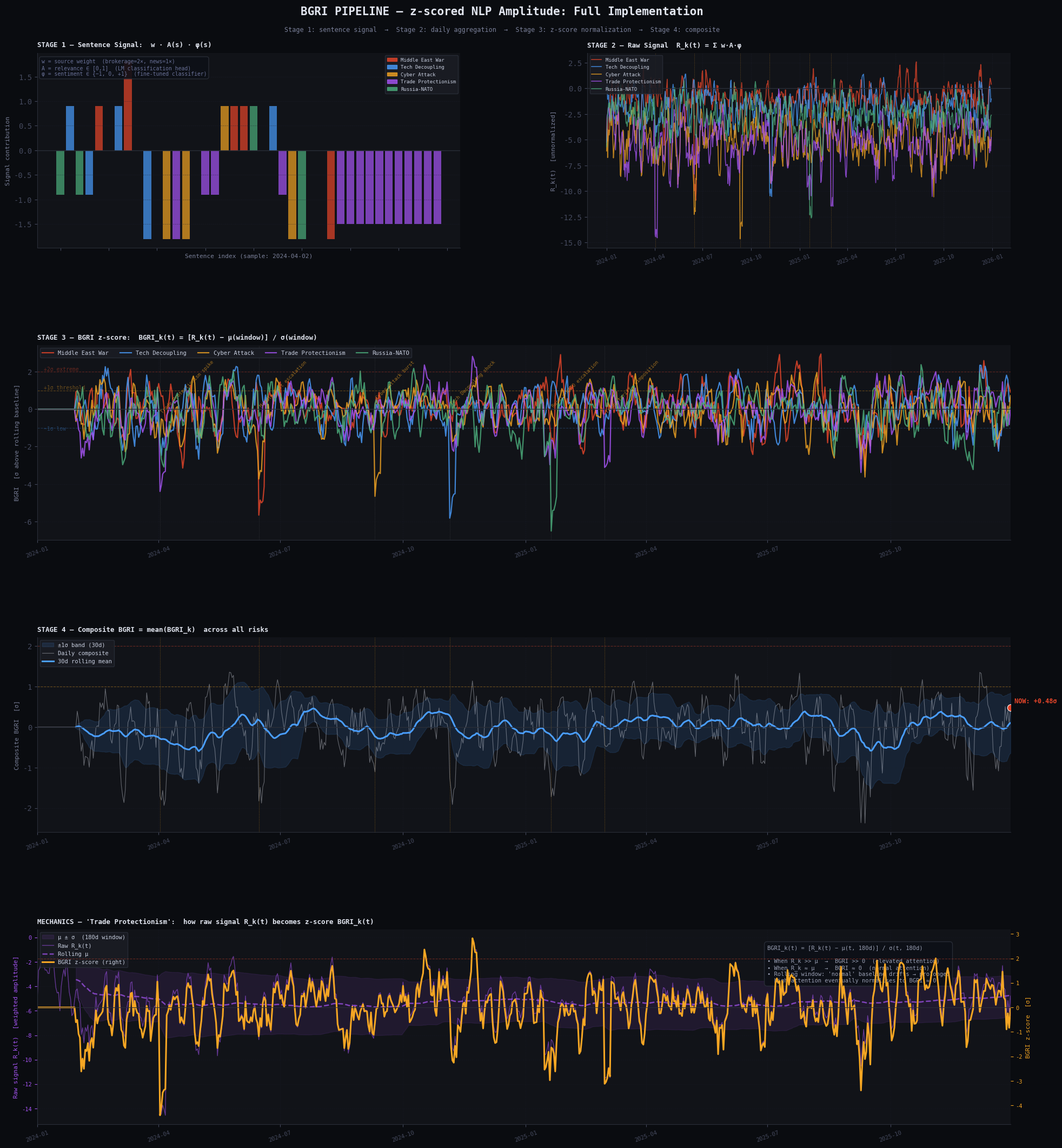

Reproduce this figure in Python. (Note: this script raises an exception after producing the figure.)
"""
BGRI: BlackRock Geopolitical Risk Indicator
===========================================
Full implementation of the z-scored NLP amplitude pipeline.

PHYSICS FRAMING
───────────────
Each sentence s is a carrier wave with:
  - amplitude  A(s) = relevance score  ∈ [0, 1]      (LM classification)
  - phase      φ(s) = sentiment sign   ∈ {-1, 0, +1} (LM classification)
  - weight     w(s) = source type      (brokerage >> news)

Raw signal for risk k on day t:
  R_k(t) = Σ_s  w(s) · A(s) · φ(s)

Z-score normalization against 5-year rolling window:
  BGRI_k(t) = [R_k(t) − μ_k(t, 5yr)] / σ_k(t, 5yr)

  BGRI = 0    → average historical attention
  BGRI = +1   → 1σ above average (elevated attention)
  BGRI = +2   → 2σ above average (extreme attention, rare event)

PSEUDOCODE
──────────────────────────────────────────────────────────────────────
INPUT:  corpus of (text, source_type, date) tuples
        risk_keywords: dict[risk_name → seed_phrases]
        fine_tuned_LM: transformer model

FOR each (article, source_type, date) in corpus:
    sentences = sentence_tokenize(article)
    FOR each sentence s:
        A(s) = fine_tuned_LM.relevance(s, risk_k)   # ∈ [0, 1]
        φ(s) = fine_tuned_LM.sentiment(s)            # ∈ {-1, 0, +1}
        w     = SOURCE_WEIGHTS[source_type]           # brokerage=2x, news=1x
        signal_contribution(s) = w · A(s) · φ(s)

    R_k(date) += Σ_s signal_contribution(s)

# Normalize to z-score over rolling 5yr window
FOR each date t:
    window   = R_k[t-5yr : t]
    μ, σ     = mean(window), std(window)
    BGRI_k(t) = (R_k(t) − μ) / σ    if σ > 0 else 0
──────────────────────────────────────────────────────────────────────
"""

import numpy as np
import pandas as pd
import matplotlib.pyplot as plt
import matplotlib.gridspec as gridspec
import matplotlib.patches as mpatches
import matplotlib.patheffects as pe
from collections import defaultdict
import warnings
warnings.filterwarnings('ignore')

# ── Style ─────────────────────────────────────────────────────────────────────
plt.rcParams.update({
    'figure.facecolor': '#0a0c10', 'axes.facecolor': '#111318',
    'axes.edgecolor': '#2a2e38',   'axes.labelcolor': '#7a8099',
    'xtick.color': '#454a5e',      'ytick.color': '#454a5e',
    'text.color': '#e2e6f0',       'grid.color': '#1e2130',
    'grid.linewidth': 0.5,         'font.family': 'monospace',
    'axes.spines.top': False,      'axes.spines.right': False,
})

# =============================================================================
# STEP 0 — SYNTHETIC CORPUS
# =============================================================================
# In production: replace with real brokerage reports + Dow Jones News feed.
# Here we generate controlled synthetic sentences so you can see every
# mechanism (relevance, sentiment, source weighting, z-scoring) fire cleanly.

RISKS = ["Middle East War", "Tech Decoupling", "Cyber Attack",
         "Trade Protectionism", "Russia-NATO"]

SOURCE_WEIGHTS = {"brokerage": 2.0, "news": 1.0}   # BlackRock: brokerage >> news

# Seed vocabulary per risk — in production this is learned by the fine-tuned LM
RISK_VOCAB = {
    "Middle East War":     ["israel", "hamas", "iran", "hezbollah", "gaza",
                            "ceasefire", "escalation", "brent", "oil supply"],
    "Tech Decoupling":     ["nvidia", "chip export", "semiconductor", "huawei",
                            "ai competition", "decoupling", "technology ban"],
    "Cyber Attack":        ["ransomware", "cyber espionage", "malware", "hack",
                            "critical infrastructure", "state-backed", "zero-day"],
    "Trade Protectionism": ["tariff", "trade war", "import duty", "protectionism",
                            "retaliatory", "section 232", "reciprocal tariff"],
    "Russia-NATO":         ["ukraine", "russia", "nato", "escalation", "drone strike",
                            "missile", "peace talks", "zelensky", "kremlin"],
}

SENTIMENT_WORDS = {
    "positive": ["ceasefire", "peace", "truce", "agreement", "stabilize", "resolve"],
    "negative": ["escalation", "attack", "war", "threat", "conflict", "ban",
                 "missile", "hack", "ransomware", "tariff", "retaliatory",
                 "espionage", "invasion", "crisis", "strike"],
}

def generate_corpus(n_days: int = 730, seed: int = 42) -> pd.DataFrame:
    """
    Generate synthetic corpus of (date, sentence, source_type) tuples.
    Injects real signal bursts at known event dates.

    Pseudocode:
      FOR each day t:
          n_articles ~ Poisson(λ=5)          # random daily article count
          FOR each article:
              source ~ Bernoulli(p=0.3)       # 30% brokerage, 70% news
              sentences = generate_sentences(date, source)
      RETURN DataFrame
    """
    rng = np.random.default_rng(seed)
    rows = []
    dates = pd.date_range("2024-01-01", periods=n_days, freq="D")

    # Inject amplitude bursts (simulate real events)
    EVENTS = {
        pd.Timestamp("2024-04-02"): ("Trade Protectionism", 3.0, "negative"),
        pd.Timestamp("2024-06-15"): ("Middle East War",     2.5, "negative"),
        pd.Timestamp("2024-09-10"): ("Cyber Attack",        2.0, "negative"),
        pd.Timestamp("2024-11-05"): ("Tech Decoupling",     2.8, "negative"),
        pd.Timestamp("2025-01-20"): ("Russia-NATO",         1.8, "negative"),
        pd.Timestamp("2025-03-01"): ("Trade Protectionism", 2.2, "negative"),
    }

    for date in dates:
        n_articles = rng.poisson(lam=5)
        for _ in range(n_articles):
            source = rng.choice(["brokerage","news"], p=[0.3, 0.7])
            n_sent = rng.integers(3, 12)
            for _ in range(n_sent):
                # Pick a random risk topic for this sentence
                risk = rng.choice(RISKS)
                vocab = RISK_VOCAB[risk]
                word  = rng.choice(vocab)
                # Default: moderate noise signal
                rel_base = rng.beta(2, 5)    # mostly low relevance (realistic)
                sent_base = rng.choice([-1, 0, 1], p=[0.3, 0.4, 0.3])
                rows.append({
                    "date": date, "source": source,
                    "risk_topic": risk, "keyword": word,
                    "relevance": float(rel_base),
                    "sentiment": int(sent_base),
                })
        # Inject event burst
        if date in EVENTS:
            ev_risk, ev_amp, ev_sent = EVENTS[date]
            sent_val = -1 if ev_sent == "negative" else 1
            for _ in range(30):        # burst of high-relevance sentences
                rows.append({
                    "date": date, "source": "brokerage",
                    "risk_topic": ev_risk, "keyword": "event_burst",
                    "relevance": min(1.0, float(rng.beta(8, 2) * ev_amp / 3)),
                    "sentiment": sent_val,
                })
    return pd.DataFrame(rows)


# =============================================================================
# STEP 1 — SIMULATED NLP CLASSIFIER
# =============================================================================

class SimpleLM:
    """
    Lightweight stand-in for the fine-tuned transformer LM.
    In production: replace with a BERT/RoBERTa model fine-tuned on
    geopolitical text for each risk_k.

    classify_relevance():
      Input : sentence text (here: keyword + source as proxy)
      Output: relevance score ∈ [0, 1]
        → How much does this sentence "talk about" risk_k?
        → In practice: softmax output of classification head

    classify_sentiment():
      Input : sentence text
      Output: sentiment ∈ {-1, 0, +1}
        → Negative (-1) = risk escalating / bad news
        → Neutral  ( 0) = factual/ambiguous
        → Positive (+1) = risk de-escalating / good news
        → In practice: 3-class fine-tuned head or VADER/FinBERT
    """

    def classify_relevance(self, keyword: str, target_risk: str, source_risk: str) -> float:
        """
        Proxy for transformer relevance head.
        Real version: cosine_sim(sentence_embedding, risk_k_embedding)
        """
        base = 0.75 if source_risk == target_risk else 0.05
        # Boost if keyword appears in risk vocab
        if any(kw in keyword for kw in RISK_VOCAB.get(target_risk, [])):
            base = min(1.0, base + 0.15)
        return base

    def classify_sentiment(self, keyword: str, raw_sentiment: int) -> int:
        """
        Proxy for fine-tuned sentiment head.
        Real version: FinBERT or task-specific 3-class classifier.
        """
        # Override with keyword-based rule for demonstration clarity
        for neg_word in SENTIMENT_WORDS["negative"]:
            if neg_word in keyword:
                return -1
        for pos_word in SENTIMENT_WORDS["positive"]:
            if pos_word in keyword:
                return +1
        return raw_sentiment


# =============================================================================
# STEP 2 — RAW SIGNAL AGGREGATION
# =============================================================================

def compute_raw_signal(corpus: pd.DataFrame, lm: SimpleLM) -> pd.DataFrame:
    """
    Aggregate sentence-level scores into daily raw signal R_k(t).

    R_k(t) = Σ_s  w(source_s) · A(s, risk_k) · φ(s)

    This is a weighted inner product — amplitude modulated by phase.
    Sentences with high relevance but neutral sentiment → no net signal.
    Sentences with high relevance AND negative sentiment → large negative signal.

    Pseudocode:
      FOR each (date, sentence):
          FOR each risk_k:
              A = LM.relevance(sentence, risk_k)
              φ = LM.sentiment(sentence)
              w = SOURCE_WEIGHTS[source]
              R_k(date) += w · A · φ
    """
    results = defaultdict(lambda: defaultdict(float))

    for _, row in corpus.iterrows():
        date   = row["date"]
        source = row["source"]
        w      = SOURCE_WEIGHTS[source]

        for risk_k in RISKS:
            A = lm.classify_relevance(row["keyword"], risk_k, row["risk_topic"])
            phi = lm.classify_sentiment(row["keyword"], row["sentiment"])
            results[date][risk_k] += w * A * phi

    df = pd.DataFrame(results).T.fillna(0)
    df.index = pd.DatetimeIndex(df.index)
    df = df.sort_index()
    # Smooth with 5-day rolling mean (reduce day-to-day noise)
    df = df.rolling(5, min_periods=1).mean()
    return df


# =============================================================================
# STEP 3 — Z-SCORE NORMALIZATION (rolling 5-year window)
# =============================================================================

def compute_bgri(raw_signal: pd.DataFrame,
                 window_days: int = 365) -> pd.DataFrame:
    """
    Normalize raw signal to z-score using rolling window.

    BGRI_k(t) = [R_k(t) − μ_k(window)] / σ_k(window)

    Physics: this is like expressing a measurement in units of
    'how many standard deviations above the background noise level'.
    A score of 0 = average attention. Score of +2 = extreme attention.

    The rolling window means the 'normal' baseline drifts slowly,
    so a permanently elevated risk eventually becomes the new zero —
    BlackRock explicitly implements this 'eventual normalization' concept.

    Pseudocode:
      FOR each date t:
          window_data = R_k[t - window_days : t]
          μ = mean(window_data)
          σ = std(window_data)
          BGRI_k(t) = (R_k(t) - μ) / σ   if σ > 0 else 0
    """
    bgri = pd.DataFrame(index=raw_signal.index, columns=raw_signal.columns,
                        dtype=float)
    for risk_k in raw_signal.columns:
        s = raw_signal[risk_k]
        mu    = s.rolling(window_days, min_periods=30).mean()
        sigma = s.rolling(window_days, min_periods=30).std()
        bgri[risk_k] = (s - mu) / sigma.replace(0, np.nan)

    return bgri.fillna(0)


# =============================================================================
# STEP 4 — COMPOSITE BGRI (simple average across risks)
# =============================================================================

def compute_composite(bgri: pd.DataFrame) -> pd.Series:
    """
    Composite BGRI = simple average across all tracked risks.
    Captures overall 'temperature' of geopolitical risk attention.
    """
    return bgri.mean(axis=1)


# =============================================================================
# RUN PIPELINE
# =============================================================================
print("Generating synthetic corpus...")
corpus = generate_corpus(n_days=730)
print(f"  {len(corpus):,} sentence-level records across {corpus.date.nunique()} days")

print("Running NLP classification + signal aggregation...")
lm         = SimpleLM()
raw_signal = compute_raw_signal(corpus, lm)

print("Computing BGRI z-scores...")
bgri      = compute_bgri(raw_signal, window_days=180)
composite = compute_composite(bgri)

print("Done. Plotting...")

# =============================================================================
# VISUALIZATION — 4 PANELS SHOWING EACH PIPELINE STAGE
# =============================================================================
fig = plt.figure(figsize=(20, 22), facecolor='#0a0c10')
gs  = gridspec.GridSpec(4, 2, hspace=0.50, wspace=0.30,
                        left=0.07, right=0.97, top=0.94, bottom=0.04)

RISK_COLORS = {
    "Middle East War":     '#e8462a',
    "Tech Decoupling":     '#4a9eff',
    "Cyber Attack":        '#f5a623',
    "Trade Protectionism": '#a855f7',
    "Russia-NATO":         '#4caf7d',
}

EVENT_DATES = {
    "2024-04-02": ("Trade Protectionism spike",  0.85),
    "2024-06-15": ("Middle East escalation",      0.85),
    "2024-09-10": ("Cyber attack burst",          0.85),
    "2024-11-05": ("Tech Decoupling shock",       0.85),
    "2025-01-20": ("Russia-NATO escalation",      0.85),
    "2025-03-01": ("Trade tariff reimposition",   0.85),
}

def panel_top_bar(ax, color='#e8462a', width=0.12):
    """Draw thin accent bar at top-left of panel."""
    ax.axhline(ax.get_ylim()[1] if ax.get_ylim()[1] != 0 else 1,
               xmin=0, xmax=0, color=color)  # placeholder; drawn after


def add_event_lines(ax, dates_dict, ymax):
    for d, (label, alpha) in dates_dict.items():
        ts = pd.Timestamp(d)
        if ts in ax.get_xlim() or True:
            ax.axvline(ts, color='#f5a623', lw=0.7, ls=':', alpha=0.4, zorder=1)


# ─── PANEL A: RAW SENTENCE SCORES (sample day) ───────────────────────────────
ax_sent = fig.add_subplot(gs[0, 0])
ax_sent.set_facecolor('#111318')

# Show sentence-level relevance × sentiment for one sample day
sample_day = corpus[corpus.date == pd.Timestamp("2024-04-02")].copy()
sample_day = sample_day.head(40)
sample_day["signal"] = (
    sample_day.apply(
        lambda r: SOURCE_WEIGHTS[r.source]
                  * lm.classify_relevance(r.keyword, r.risk_topic, r.risk_topic)
                  * lm.classify_sentiment(r.keyword, r.sentiment),
        axis=1
    )
)
colors_sent = [RISK_COLORS[r] for r in sample_day.risk_topic]
x_pos = np.arange(len(sample_day))
ax_sent.bar(x_pos, sample_day["signal"], color=colors_sent, alpha=0.7,
            width=0.8, edgecolor='none')
ax_sent.axhline(0, color='#2a2e38', lw=1)
ax_sent.set_title("STAGE 1 — Sentence Signal:  w · A(s) · φ(s)",
                   fontsize=9, fontweight='bold', color='#e2e6f0',
                   loc='left', pad=8)
ax_sent.set_xlabel("Sentence index (sample: 2024-04-02)", fontsize=8)
ax_sent.set_ylabel("Signal contribution", fontsize=8)
ax_sent.tick_params(labelbottom=False)
ax_sent.grid(axis='y', ls='--', lw=0.5, alpha=0.5)

# Mini legend
patches = [mpatches.Patch(color=c, label=r, alpha=0.8)
           for r, c in RISK_COLORS.items()]
ax_sent.legend(handles=patches, fontsize=6.5, loc='upper right',
               facecolor='#1a1d24', edgecolor='#2a2e38', labelcolor='#c8cfe0',
               framealpha=0.9)

# Annotation boxes
ax_sent.text(0.01, 0.97,
    "w = source weight  (brokerage=2×, news=1×)\n"
    "A = relevance ∈ [0,1]  (LM classification head)\n"
    "φ = sentiment ∈ {−1, 0, +1}  (fine-tuned classifier)",
    transform=ax_sent.transAxes, fontsize=7, va='top',
    color='#6a7299', fontfamily='monospace',
    bbox=dict(boxstyle='round,pad=0.4', facecolor='#0d1017',
              edgecolor='#2a2e38', alpha=0.9))


# ─── PANEL B: RAW DAILY SIGNAL R_k(t) ────────────────────────────────────────
ax_raw = fig.add_subplot(gs[0, 1])
ax_raw.set_facecolor('#111318')

for risk_k in RISKS:
    ax_raw.plot(raw_signal.index, raw_signal[risk_k],
                color=RISK_COLORS[risk_k], lw=1.2, alpha=0.75, label=risk_k)

ax_raw.axhline(0, color='#2a2e38', lw=1)
add_event_lines(ax_raw, EVENT_DATES, raw_signal.values.max())
ax_raw.set_title("STAGE 2 — Raw Signal  R_k(t) = Σ w·A·φ",
                  fontsize=9, fontweight='bold', color='#e2e6f0',
                  loc='left', pad=8)
ax_raw.set_ylabel("R_k(t)  [unnormalized]", fontsize=8)
ax_raw.legend(fontsize=6.5, loc='upper left', facecolor='#1a1d24',
              edgecolor='#2a2e38', labelcolor='#c8cfe0', framealpha=0.9)
ax_raw.grid(ls='--', lw=0.5, alpha=0.5)
ax_raw.tick_params(axis='x', labelsize=7, rotation=20)


# ─── PANEL C: BGRI Z-SCORE per risk ──────────────────────────────────────────
ax_bgri = fig.add_subplot(gs[1, :])
ax_bgri.set_facecolor('#111318')

for risk_k in RISKS:
    ax_bgri.plot(bgri.index, bgri[risk_k],
                 color=RISK_COLORS[risk_k], lw=1.6, alpha=0.82, label=risk_k)

ax_bgri.axhline(0,  color='#2a2e38', lw=1.0, ls='-')
ax_bgri.axhline(1,  color='#f5a623', lw=0.8, ls='--', alpha=0.35)
ax_bgri.axhline(2,  color='#e8462a', lw=0.8, ls='--', alpha=0.35)
ax_bgri.axhline(-1, color='#4a9eff', lw=0.8, ls='--', alpha=0.25)
ax_bgri.text(bgri.index[5], 1.05,  '+1σ threshold', fontsize=7, color='#f5a62366')
ax_bgri.text(bgri.index[5], 2.05,  '+2σ extreme',   fontsize=7, color='#e8462a66')
ax_bgri.text(bgri.index[5], -1.12, '−1σ low',        fontsize=7, color='#4a9eff55')

for d, (label, _) in EVENT_DATES.items():
    ts = pd.Timestamp(d)
    ax_bgri.axvline(ts, color='#ffffff', lw=0.6, ls=':', alpha=0.15, zorder=1)
    ax_bgri.text(ts, bgri.values.max()*0.90, label,
                 fontsize=6.5, color='#f5a62399', rotation=45,
                 ha='left', va='top', fontfamily='monospace')

ax_bgri.set_title(
    "STAGE 3 — BGRI z-score:  BGRI_k(t) = [R_k(t) − μ(window)] / σ(window)",
    fontsize=9, fontweight='bold', color='#e2e6f0', loc='left', pad=8)
ax_bgri.set_ylabel("BGRI  [σ above rolling baseline]", fontsize=8)
ax_bgri.legend(fontsize=7.5, loc='upper left', facecolor='#1a1d24',
               edgecolor='#2a2e38', labelcolor='#c8cfe0', framealpha=0.9,
               ncol=5)
ax_bgri.grid(ls='--', lw=0.5, alpha=0.4)
ax_bgri.tick_params(axis='x', labelsize=7.5, rotation=20)
ax_bgri.set_xlim(bgri.index[0], bgri.index[-1])


# ─── PANEL D: COMPOSITE BGRI + rolling stats ─────────────────────────────────
ax_comp = fig.add_subplot(gs[2, :])
ax_comp.set_facecolor('#111318')

roll_mu  = composite.rolling(30).mean()
roll_std = composite.rolling(30).std()

ax_comp.fill_between(composite.index,
                     roll_mu - roll_std, roll_mu + roll_std,
                     alpha=0.12, color='#4a9eff', label='±1σ band (30d)')
ax_comp.plot(composite.index, composite,
             color='#e2e6f0', lw=0.8, alpha=0.4, label='Daily composite')
ax_comp.plot(composite.index, roll_mu,
             color='#4a9eff', lw=2.2, label='30d rolling mean')

ax_comp.axhline(0, color='#2a2e38', lw=1)
ax_comp.axhline(1, color='#f5a623', lw=0.8, ls='--', alpha=0.4)
ax_comp.axhline(2, color='#e8462a', lw=0.8, ls='--', alpha=0.4)

for d, (label, _) in EVENT_DATES.items():
    ts = pd.Timestamp(d)
    ax_comp.axvline(ts, color='#f5a623', lw=0.8, ls=':', alpha=0.4)

# Current value annotation
last_val = composite.iloc[-1]
ax_comp.scatter(composite.index[-1], last_val, s=80,
                color='#e8462a', zorder=6, edgecolors='white', lw=0.8)
ax_comp.text(composite.index[-1], last_val + 0.12,
             f' NOW: {last_val:+.2f}σ',
             fontsize=8.5, color='#e8462a', fontfamily='monospace',
             fontweight='bold')

ax_comp.set_title("STAGE 4 — Composite BGRI = mean(BGRI_k)  across all risks",
                   fontsize=9, fontweight='bold', color='#e2e6f0',
                   loc='left', pad=8)
ax_comp.set_ylabel("Composite BGRI  [σ]", fontsize=8)
ax_comp.legend(fontsize=7.5, loc='upper left', facecolor='#1a1d24',
               edgecolor='#2a2e38', labelcolor='#c8cfe0', framealpha=0.9)
ax_comp.grid(ls='--', lw=0.5, alpha=0.4)
ax_comp.tick_params(axis='x', labelsize=7.5, rotation=20)
ax_comp.set_xlim(composite.index[0], composite.index[-1])


# ─── PANEL E: Z-score mechanics diagram ──────────────────────────────────────
ax_mech = fig.add_subplot(gs[3, :])
ax_mech.set_facecolor('#111318')

# Show raw signal vs rolling μ/σ for one risk to make z-scoring intuitive
risk_demo = "Trade Protectionism"
r_s   = raw_signal[risk_demo]
mu_s  = r_s.rolling(180, min_periods=30).mean()
sig_s = r_s.rolling(180, min_periods=30).std()
z_s   = bgri[risk_demo]

ax2 = ax_mech.twinx()

# Raw signal + baseline
ax_mech.fill_between(r_s.index, mu_s - sig_s, mu_s + sig_s,
                     alpha=0.10, color='#a855f7', label='μ ± σ  (180d window)')
ax_mech.plot(r_s.index, r_s,  color='#a855f7', lw=1.0, alpha=0.55, label='Raw R_k(t)')
ax_mech.plot(r_s.index, mu_s, color='#a855f7', lw=1.8, ls='--', alpha=0.7, label='Rolling μ')

# Z-score on right axis
ax2.plot(z_s.index, z_s, color='#f5a623', lw=2.2, label='BGRI z-score (right)')
ax2.axhline(0, color='#2a2e38', lw=0.8)
ax2.axhline(2, color='#e8462a', lw=0.8, ls='--', alpha=0.4)
ax2.set_ylabel("BGRI z-score  [σ]", fontsize=8, color='#f5a623')
ax2.tick_params(axis='y', colors='#f5a623', labelsize=7.5)

ax_mech.set_title(
    f"MECHANICS — '{risk_demo}':  how raw signal R_k(t) becomes z-score BGRI_k(t)",
    fontsize=9, fontweight='bold', color='#e2e6f0', loc='left', pad=8)
ax_mech.set_ylabel("Raw signal R_k(t)  [weighted amplitude]", fontsize=8,
                    color='#a855f7')
ax_mech.tick_params(axis='y', colors='#a855f7', labelsize=7.5)
ax_mech.tick_params(axis='x', labelsize=7.5, rotation=20)
ax_mech.grid(ls='--', lw=0.5, alpha=0.3)

# Combined legend
lines1, labels1 = ax_mech.get_legend_handles_labels()
lines2, labels2 = ax2.get_legend_handles_labels()
ax_mech.legend(lines1 + lines2, labels1 + labels2,
               fontsize=7.5, loc='upper left', facecolor='#1a1d24',
               edgecolor='#2a2e38', labelcolor='#c8cfe0', framealpha=0.9)

ax_mech.set_xlim(r_s.index[0], r_s.index[-1])
ax_mech.set_facecolor('#111318')

# Annotation explaining the z-score formula
ax_mech.text(0.75, 0.92,
    "BGRI_k(t) = [R_k(t) − μ(t, 180d)] / σ(t, 180d)\n\n"
    "• When R_k >> μ  →  BGRI >> 0  (elevated attention)\n"
    "• When R_k ≈ μ   →  BGRI ≈ 0  (normal attention)\n"
    "• Rolling window: 'normal' baseline drifts → prolonged\n"
    "  high attention eventually normalises to BGRI ≈ 0",
    transform=ax_mech.transAxes, fontsize=7.5, va='top',
    color='#9aa0b4', fontfamily='monospace',
    bbox=dict(boxstyle='round,pad=0.5', facecolor='#0d1017',
              edgecolor='#2a2e38', alpha=0.95))


# ── Master title ──────────────────────────────────────────────────────────────
fig.text(0.50, 0.972,
         "BGRI PIPELINE — z-scored NLP Amplitude: Full Implementation",
         ha='center', fontsize=15, fontweight='bold', color='#e2e6f0',
         fontfamily='monospace')
fig.text(0.50, 0.958,
         "Stage 1: sentence signal  →  Stage 2: daily aggregation  →  "
         "Stage 3: z-score normalization  →  Stage 4: composite",
         ha='center', fontsize=8.5, color='#7a8099', fontfamily='monospace')

out = '/mnt/user-data/outputs/bgri_pipeline.png'
plt.savefig(out, dpi=150, bbox_inches='tight', facecolor='#0a0c10')
print(f"Saved → {out}")
plt.close()

# =============================================================================
# SUMMARY STATS (printed to console)
# =============================================================================
print("\n── BGRI Summary Statistics (latest 30 days) ──")
latest = bgri.tail(30).mean()
for risk_k in RISKS:
    bar = '█' * max(0, int((latest[risk_k]+2)*4))
    print(f"  {risk_k:<25s}  {latest[risk_k]:+.3f}σ  {bar}")
print(f"\n  COMPOSITE                   {composite.tail(30).mean():+.3f}σ")
